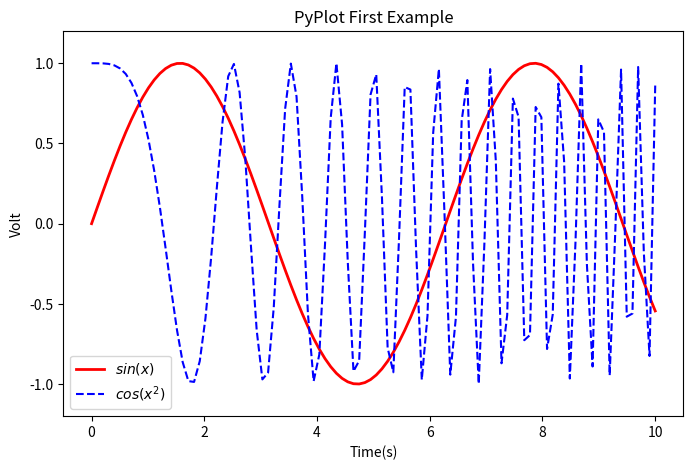

This chart was generated by the following Python code:
#!/usr/bin/env python
# coding=utf-8

import numpy as np
import matplotlib.pyplot as plt

__author__ = 'Michael'

"""
*
* matplotlib.pyplot模块第一个绘图
* Created by Michael on 2017/2/28 11:30.
*
"""

# 0~10中插入100个点
x = np.linspace(0, 10, 100)
y = np.sin(x)
z = np.cos(x ** 2)

# 调用figure创建一个绘图对象，并且使它成为当前的绘图对象。
plt.figure(figsize=(8, 5))

"""
前两个参数表示x，y轴数据
label:给曲线指定一个标签名称
color:表示指定曲线的颜色，可以是英文单词，也可以是'#ff0000',还可以使用值在0~1之间的三个元素的元组表示如(1.0,0.0,0.0)也表示红色
linewidth:指定曲线的宽度，可以不是整数

"""
plt.plot(x, y, label="$sin(x)$", color="red", linewidth=2)

"""
"b---"指定曲线的颜色和线型，'b'表示蓝色，'---'表示为虚线
"""
plt.plot(x, z, "b--", label="$cos(x^2)$")

# 设置x轴的标题文字
plt.xlabel("Time(s)")

# 设置y轴的标题文字
plt.ylabel("Volt")

# 设置子图的标题
plt.title("PyPlot First Example")

# 设置x、y轴的显示范围
plt.ylim(-1.2, 1.2)

# 显示label标签图示
plt.legend()

# 保存图像到本地 需调用在show的前面
plt.savefig("第一个绘图.png")

# 显示出我们创建的所有绘图对象
plt.show()
